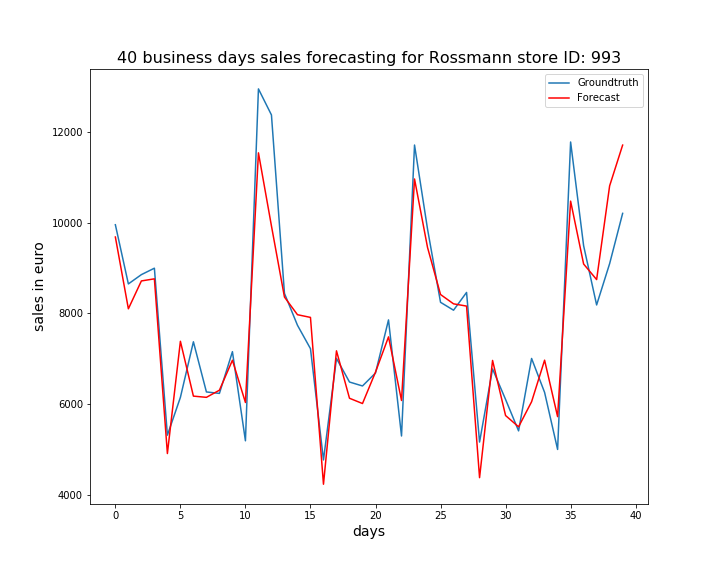

The table this chart was drawn from, first rows:
, ActualSales, Sales
0, 9954, 9683
1, 8648, 8099
2, 8853, 8714
3, 8995, 8760
4, 5310, 4905
5, 6144, 7382
6, 7371, 6172
7, 6264, 6145
8, 6232, 6302
9, 7153, 6964
10, 5186, 6031
11, 12952, 11541
12, 12377, 9927
13, 8439, 8358
14, 7736, 7969
15, 7219, 7909
16, 4763, 4227
17, 7004, 7172
18, 6483, 6125
19, 6396, 6008
20, 6682, 6702
21, 7854, 7479
22, 5292, 6076
23, 11713, 10964
24, 9859, 9453
25, 8242, 8414
26, 8068, 8208
27, 8460, 8159
28, 5158, 4372
29, 6772, 6959
30, 6098, 5743
31, 5405, 5494
32, 7003, 6048
33, 6254, 6965
34, 4995, 5719
35, 11780, 10475
36, 9491, 9087
37, 8184, 8744
38, 9095, 10812
39, 10205, 11711
